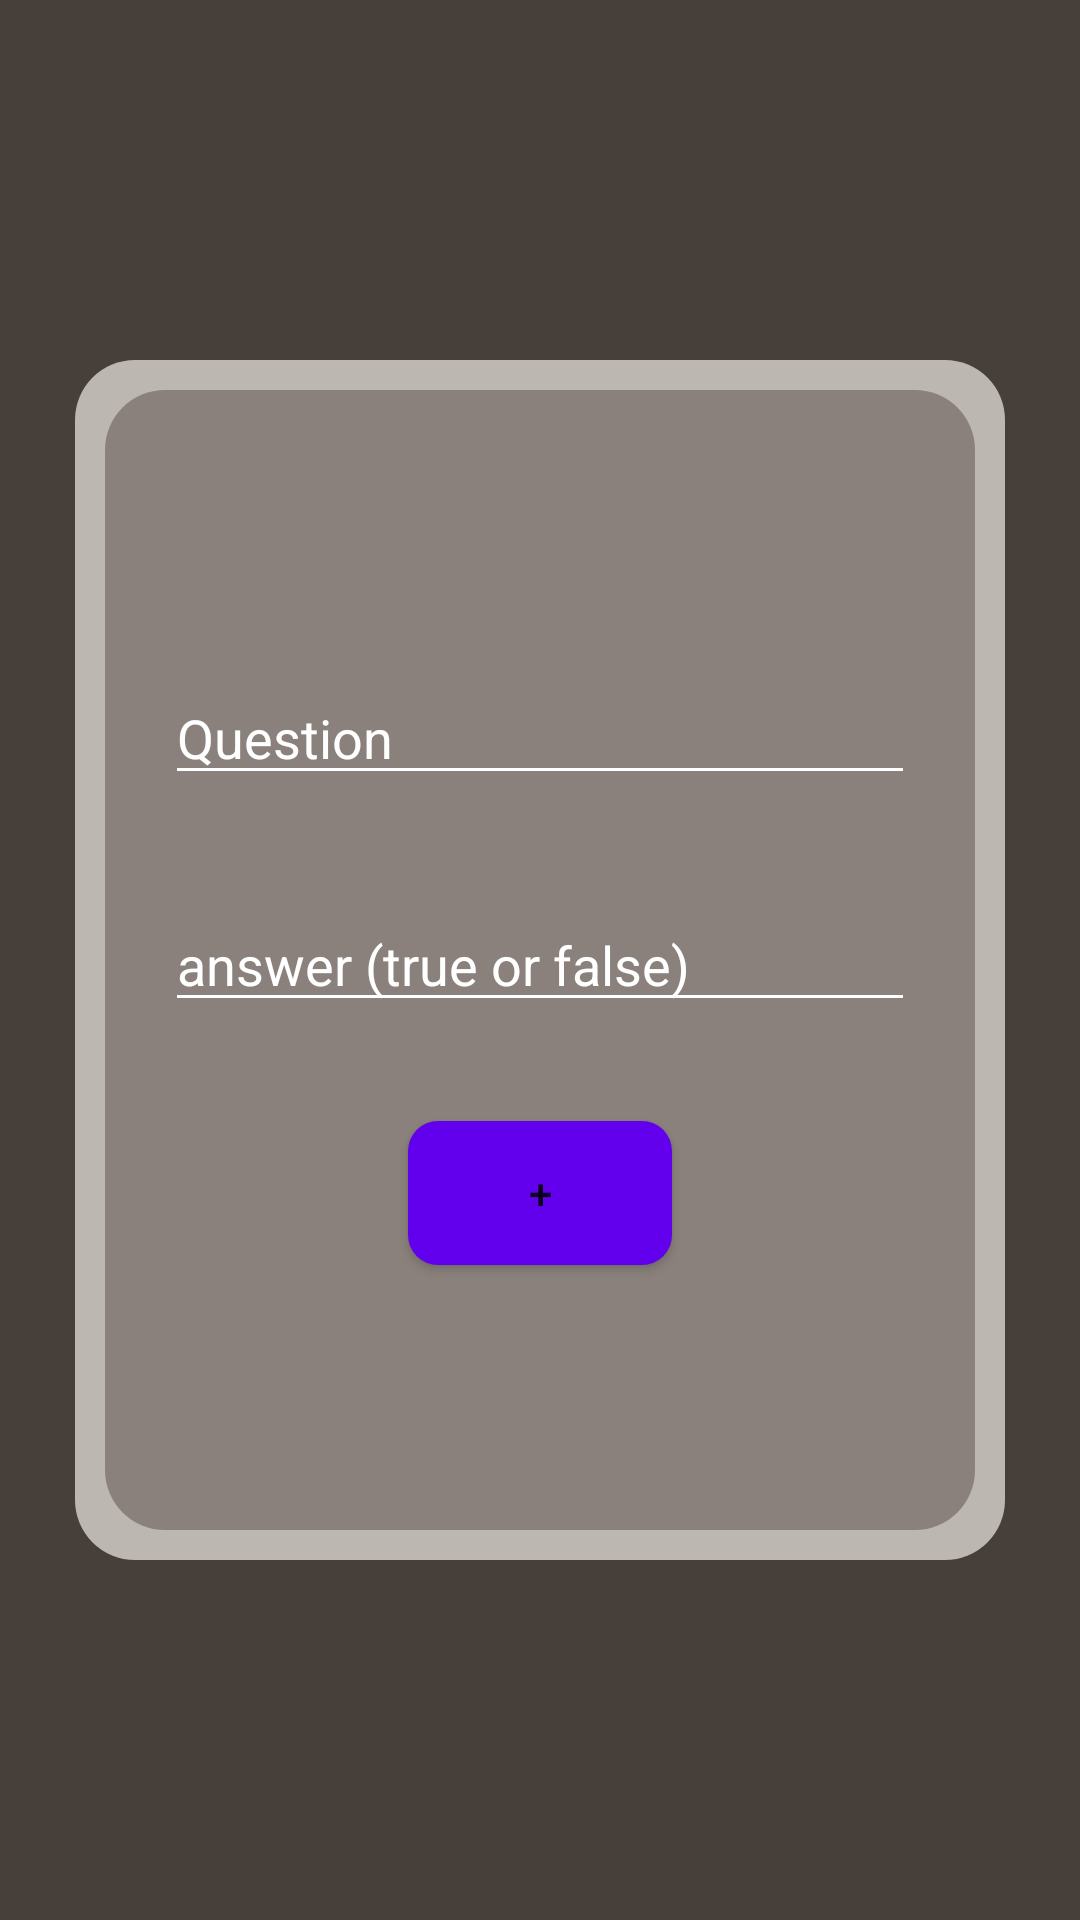

Reconstruct the res/layout file that produces this screen, plus the resources it refers to.
<!-- AndroidManifest.xml: application theme Theme.Quizz -->
<!-- res/layout/fragment_question_editor.xml -->
<?xml version="1.0" encoding="utf-8"?>
<androidx.constraintlayout.widget.ConstraintLayout xmlns:android="http://schemas.android.com/apk/res/android"
    xmlns:app="http://schemas.android.com/apk/res-auto"
    xmlns:tools="http://schemas.android.com/tools"
    android:id="@+id/frameLayout"
    android:layout_width="match_parent"
    android:layout_height="match_parent"
    tools:context=".ui.QuestionEditorFragment"
    android:background="@color/background">

    <androidx.constraintlayout.widget.ConstraintLayout
        android:layout_width="match_parent"
        android:layout_height="match_parent"
        android:background="@drawable/container_background"
        android:layout_marginLeft="25dp"
        android:layout_marginRight="25dp"
        android:layout_marginTop="120dp"
        android:layout_marginBottom="120dp">

        <EditText
            android:id="@+id/questionEditor_question_editText"
            android:layout_width="250dp"
            android:layout_height="wrap_content"
            app:layout_constraintBottom_toTopOf="@id/questionEditor_answer_editText"
            app:layout_constraintEnd_toEndOf="parent"
            app:layout_constraintStart_toStartOf="parent"
            app:layout_constraintTop_toTopOf="parent"
            app:layout_constraintVertical_bias="0.75"
            android:hint="@string/question_placeholder"
            style="@style/editText"/>

        <EditText
            android:layout_width="250dp"
            android:layout_height="wrap_content"
            android:id="@+id/questionEditor_answer_editText"
            app:layout_constraintStart_toStartOf="parent"
            app:layout_constraintEnd_toEndOf="parent"
            app:layout_constraintTop_toTopOf="parent"
            app:layout_constraintBottom_toBottomOf="parent"
            app:layout_constraintVertical_bias="0.5"
            android:hint="@string/answer_placeholder"
            style="@style/editText"/>

        <Button
            android:layout_width="wrap_content"
            android:layout_height="wrap_content"
            android:text="@string/button_add_question"
            android:id="@+id/questionEditor_add_button"
            app:layout_constraintStart_toStartOf="parent"
            app:layout_constraintEnd_toEndOf="parent"
            app:layout_constraintTop_toBottomOf="@id/questionEditor_answer_editText"
            app:layout_constraintBottom_toBottomOf="parent"
            app:layout_constraintVertical_bias="0.25"
            style="@style/button"/>

    </androidx.constraintlayout.widget.ConstraintLayout>

</androidx.constraintlayout.widget.ConstraintLayout>
<!-- resources referenced by this layout -->
<resources>
  <color name="background">#463F3A</color>
  <!-- drawable container_background (drawable) -->
  <?xml version="1.0" encoding="utf-8"?>
  <layer-list xmlns:android="http://schemas.android.com/apk/res/android">
      <item>
          <shape android:shape="rectangle">
              <solid android:color="#bcb8b1"/>
              <corners android:radius="20dp" />
          </shape>
      </item>
  
      <item
          android:left="10dp"
          android:right="10dp"
          android:top="10dp"
          android:bottom="10dp">
          <shape android:shape="rectangle">
              <solid android:color="@color/background2"/>
              <corners android:radius="20dp" />
          </shape>
      </item>
  </layer-list>
  <string name="answer_placeholder">answer (true or false)</string>
  <string name="button_add_question">+</string>
  <string name="question_placeholder">Question</string>
  <style name="button">
          <item name="android:background">@drawable/rounded_button</item>
      </style>
  <style name="editText">
          <item name="android:textColorHint">@color/white</item>
          <item name="android:backgroundTint">@color/white</item>
          <item name="android:textColor">@color/white</item>
      </style>
  <style name="Theme.Quizz" parent="Theme.MaterialComponents.DayNight.DarkActionBar">
          
          <item name="colorPrimary">@color/kobe</item>
          <item name="colorPrimaryVariant">@color/purple_700</item>
          <item name="colorOnPrimary">@color/white</item>
          
          <item name="colorSecondary">@color/mikado_yellow</item>
          <item name="colorSecondaryVariant">@color/teal_700</item>
          <item name="colorOnSecondary">@color/white</item>
          
          <item name="android:statusBarColor" tools:targetApi="l">?attr/colorPrimaryVariant</item>
          
          
      </style>
  <color name="background2">#8A817C</color>
  <!-- drawable rounded_button (drawable) -->
  <?xml version="1.0" encoding="utf-8"?>
  <shape xmlns:android="http://schemas.android.com/apk/res/android"
      android:shape="rectangle">
      <solid android:color="@color/design_default_color_primary" />
      <corners
          android:bottomLeftRadius="10dp"
          android:bottomRightRadius="10dp"
          android:topLeftRadius="10dp"
          android:topRightRadius="10dp" />
  </shape>
  <color name="white">#FFFFFFFF</color>
  <color name="kobe">#902400</color>
  <color name="purple_700">#FF3700B3</color>
  <color name="mikado_yellow">#FFC300</color>
  <color name="teal_700">#FF018786</color>
</resources>
